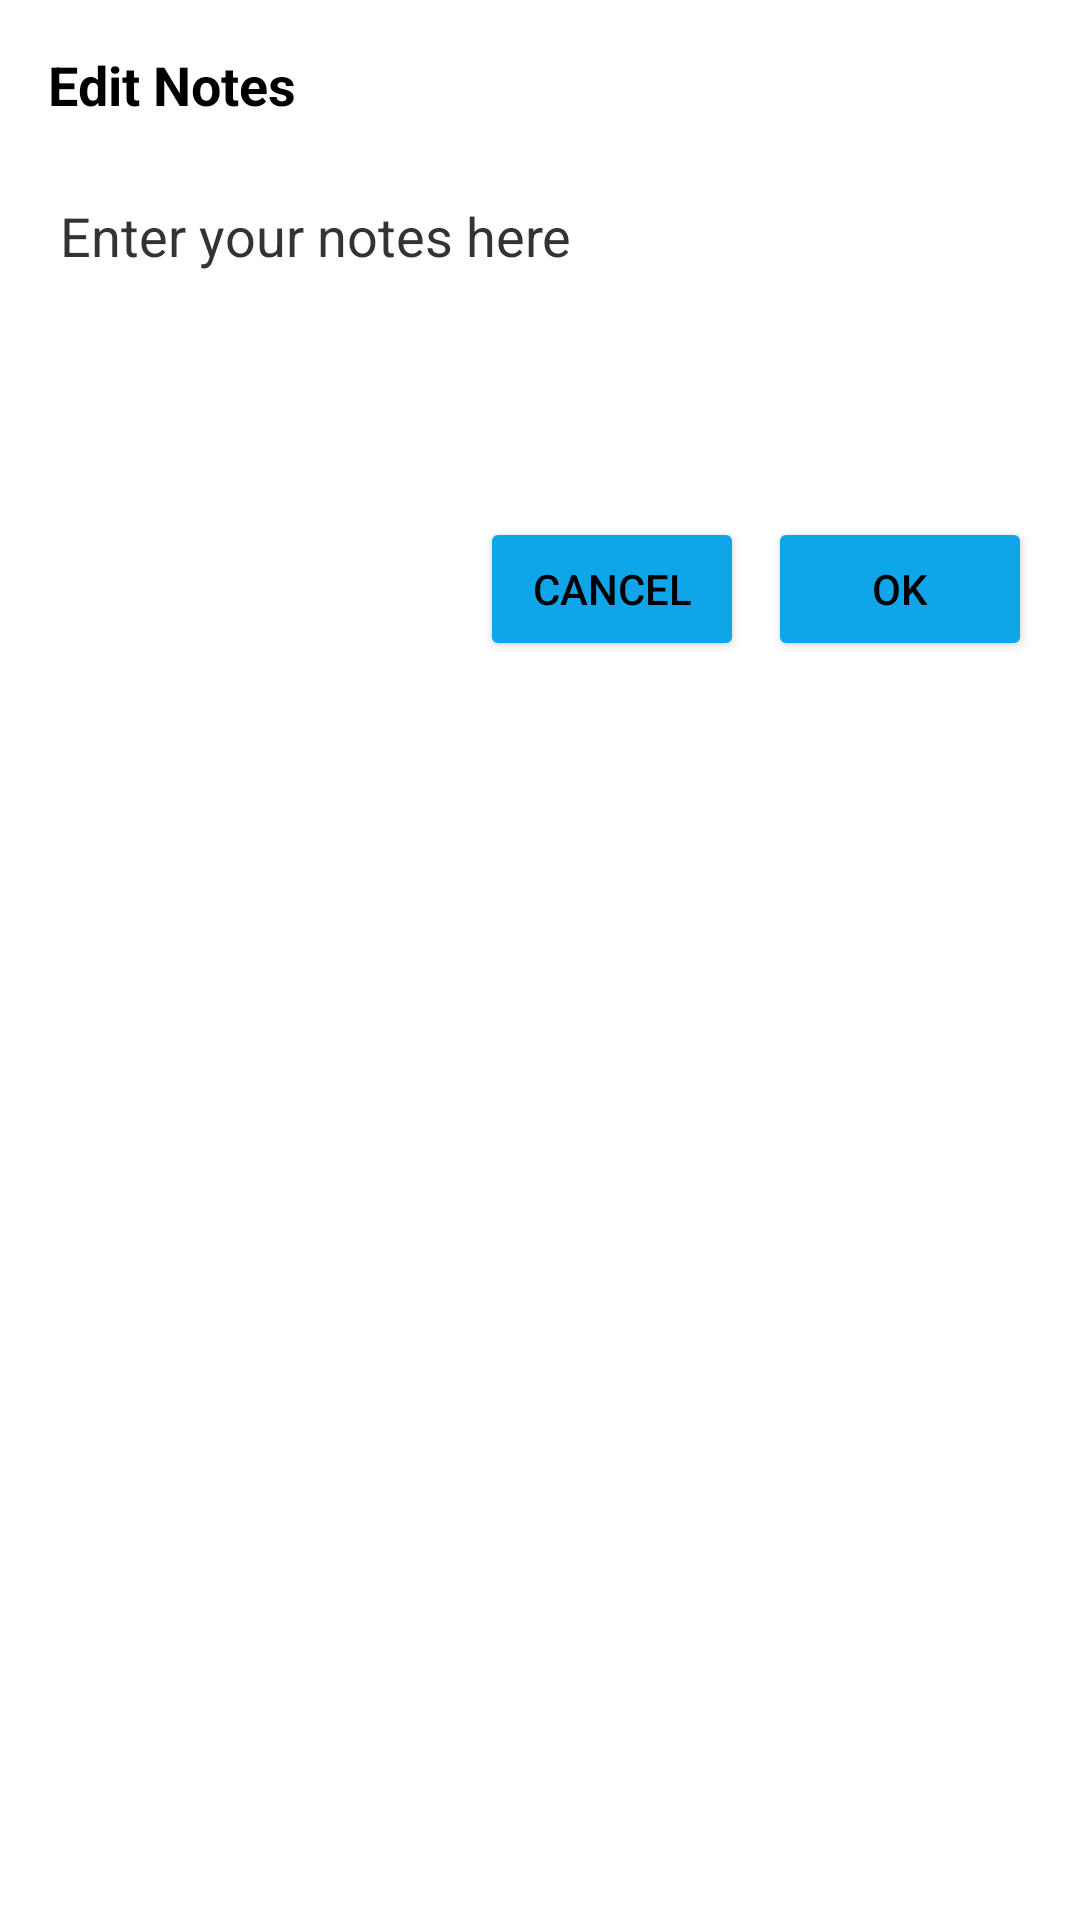

The Android layout XML behind this screen, and the referenced resources:
<!-- AndroidManifest.xml: application theme Theme.MaterialComponents.NoActionBar -->
<!-- res/layout/dialog_edit_notes.xml -->
<?xml version="1.0" encoding="utf-8"?>
<LinearLayout xmlns:android="http://schemas.android.com/apk/res/android"
    android:layout_width="match_parent"
    android:layout_height="wrap_content"
    android:orientation="vertical"
    android:padding="16dp"
    android:background="@color/white">

    <TextView
        android:textColor="@color/black"
        android:layout_width="match_parent"
        android:layout_height="wrap_content"
        android:text="Edit Notes"
        android:textSize="18sp"
        android:textStyle="bold"
        android:layout_marginBottom="16dp"/>

    <EditText
        android:textColor="@color/black"
        android:id="@+id/et_notes"
        android:layout_width="match_parent"
        android:layout_height="wrap_content"
        android:minHeight="100dp"
        android:gravity="top"
        android:inputType="textMultiLine"
        android:hint="Enter your notes here"
        android:textColorHint="@color/gray_333"/>

    <LinearLayout
        android:textColor="@color/black"
        android:layout_width="match_parent"
        android:layout_height="wrap_content"
        android:orientation="horizontal"
        android:layout_marginTop="16dp"
        android:gravity="end">

        <Button
            android:textColor="@color/black"
            android:id="@+id/btn_cancel"
            android:layout_width="wrap_content"
            android:layout_height="wrap_content"
            android:text="Cancel"
            android:backgroundTint="@color/button_background_tint"
            android:layout_marginEnd="8dp"/>

        <Button
            android:textColor="@color/black"
            android:id="@+id/btn_ok"
            android:layout_width="wrap_content"
            android:layout_height="wrap_content"
            android:text="OK"
            android:backgroundTint="@color/button_background_tint"/>
    </LinearLayout>
</LinearLayout>
<!-- resources referenced by this layout -->
<resources>
  <color name="black">#FF000000</color>
  <color name="button_background_tint">#0EA5E9</color>
  <color name="gray_333">#333333</color>
  <color name="white">#FFFFFFFF</color>
</resources>
